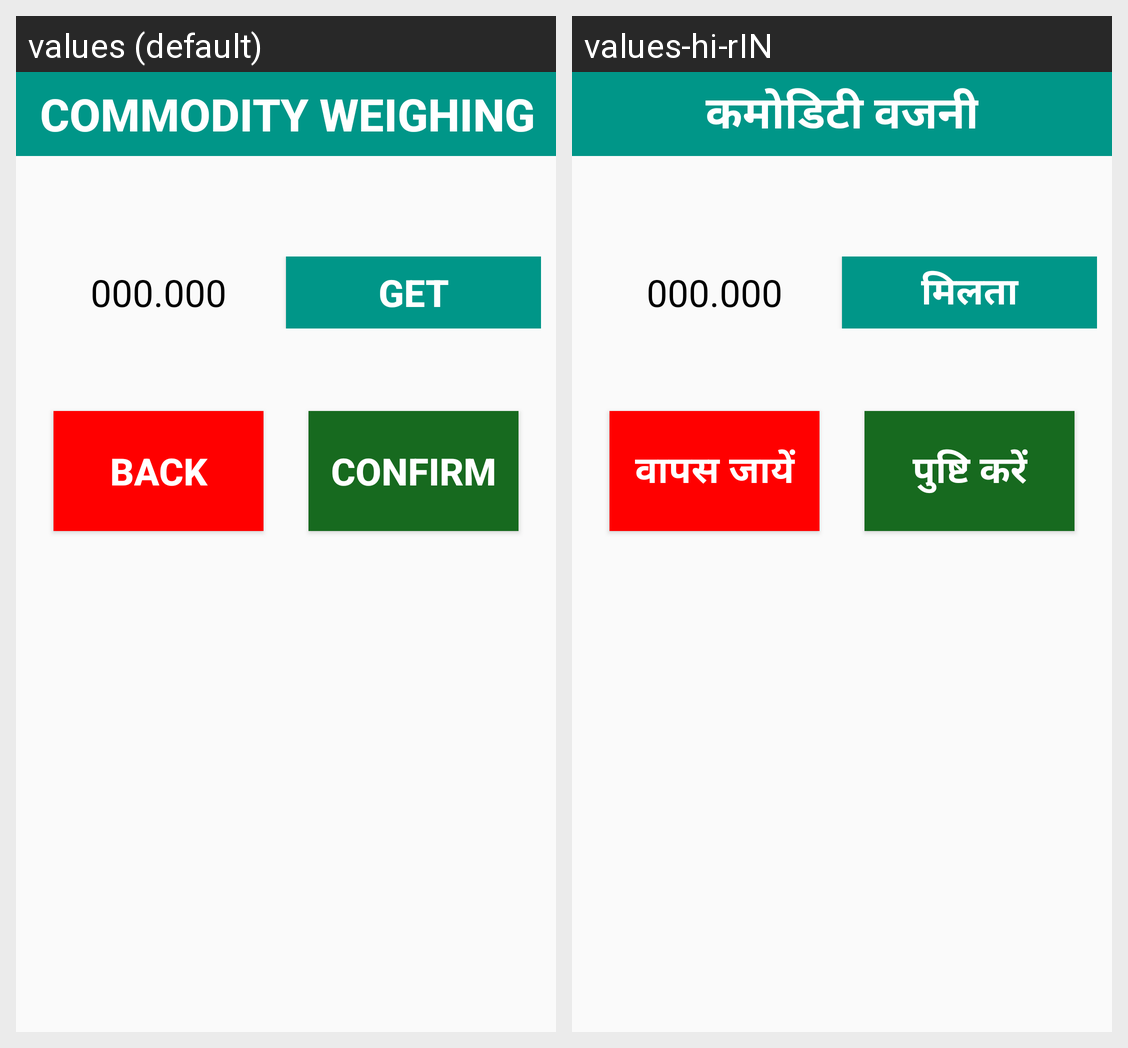

The same Android screen rendered under two of its app's locales, left to right. List the strings drawn on it with the default value and each locale's translation.
Android screen res/layout/activity_weighing.xml rendered under 2 locales, left to right: values (default), values-hi-rIN. Device: Nexus 5 (rendered at 1080×1920; each locale shown at half size, 540×960, under a caption strip naming it); theme AppTheme.
Strings drawn on this screen, with the default value and each locale's value (text and hints the layout hard-codes, and strings that could not be matched under every locale, appear in the picture but are not listed):

COMMODITY_WEIGHING
  values: COMMODITY WEIGHING
  values-hi-rIN: कमोडिटी वजनी

Get
  values: Get
  values-hi-rIN: मिलता

Back
  values: Back
  values-hi-rIN: वापस जायें

Confirm
  values: Confirm
  values-hi-rIN: पुष्टि करें
